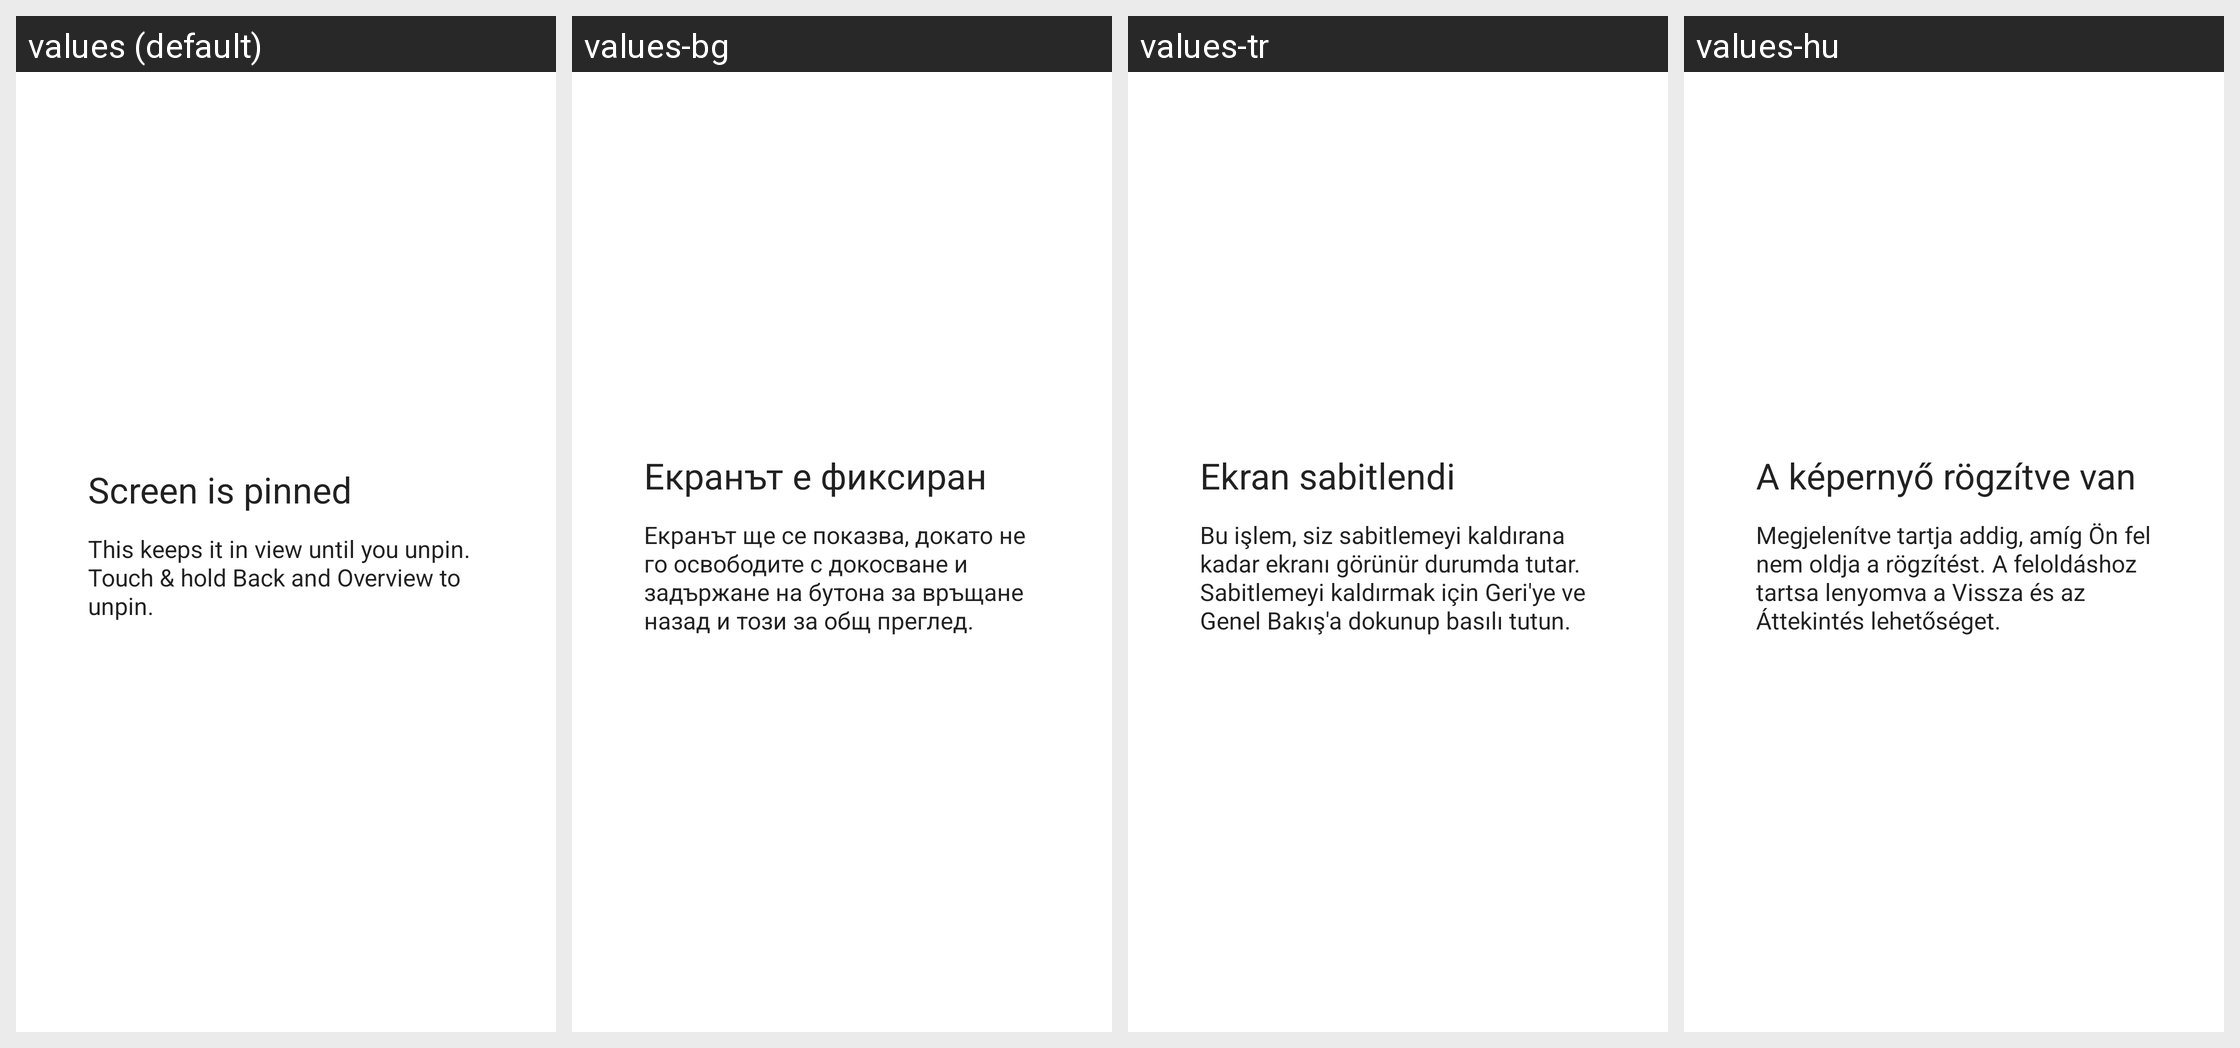

The Android screen above is rendered under several locales of the same app. Produce the string resources it draws, with the default and per-locale values.
Android screen res/layout/screen_pinning_request_text_area.xml rendered under 4 locales, left to right: values (default), values-bg, values-tr, values-hu. Device: Nexus 5 (rendered at 1080×1920; each locale shown at half size, 540×960, under a caption strip naming it); theme systemui_theme.
Other locales in the repository, not shown: values-af, values-am, values-ar, values-az, values-be, values-bn, values-bs, values-ca, values-cs, values-da, values-de, values-el, values-en-rAU, values-en-rGB, values-en-rIN, values-es, values-es-rUS, values-et, values-eu, values-fa, values-fi, values-fr, values-fr-rCA, values-ga-rIE, values-gl, values-gu, values-hi, values-hr, values-hy, values-in, values-is, values-it, values-iw, values-ja, values-ka, values-kk, values-km, values-kn, values-ko, values-ky, values-lo, values-lt, values-lv, values-mk, values-ml, values-mn, values-mr, values-ms, values-my, values-nb, values-ne, values-nl, values-no-rNO, values-pa, values-pl, values-pt, values-pt-rBR, values-pt-rPT, values-ro, values-ru, values-si, values-sk, values-sl, values-sq, values-sr, values-sv, values-sw, values-ta, values-te, values-th, values-tl, values-uk, values-ur, values-uz, values-vi, values-zh-rCN, values-zh-rHK, values-zh-rTW, values-zu.
Strings drawn on this screen, with the default value and each locale's value (text and hints the layout hard-codes, and strings that could not be matched under every locale, appear in the picture but are not listed):

screen_pinning_title
  values: Screen is pinned
  values-bg: Екранът е фиксиран
  values-tr: Ekran sabitlendi
  values-hu: A képernyő rögzítve van

screen_pinning_description
  values: This keeps it in view until you unpin. Touch & hold Back and Overview to unpin.
  values-bg: Екранът ще се показва, докато не го освободите с докосване и задържане на бутона за връщане назад и този за общ преглед.
  values-tr: Bu işlem, siz sabitlemeyi kaldırana kadar ekranı görünür durumda tutar. Sabitlemeyi kaldırmak için Geri'ye ve Genel Bakış'a dokunup basılı tutun.
  values-hu: Megjelenítve tartja addig, amíg Ön fel nem oldja a rögzítést. A feloldáshoz tartsa lenyomva a Vissza és az Áttekintés lehetőséget.
